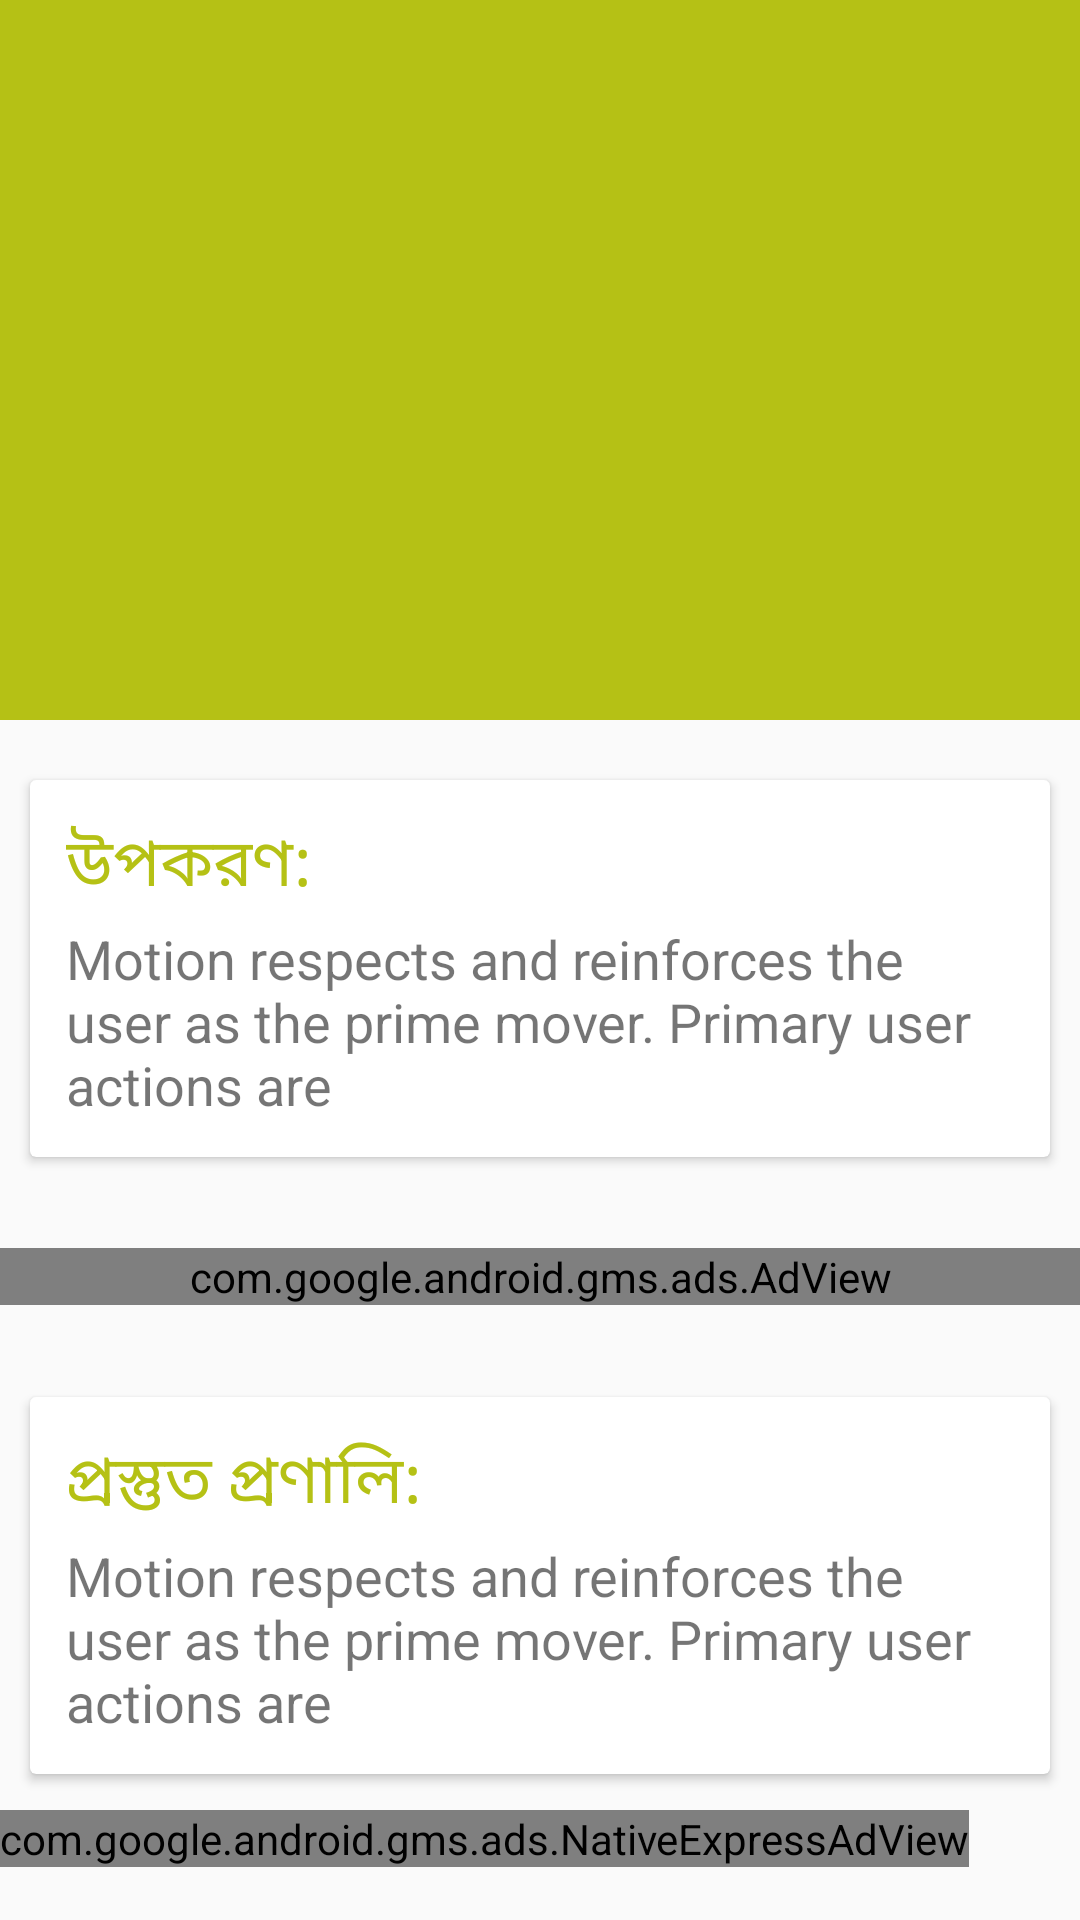

Layout XML and referenced resources for this Android screen:
<!-- AndroidManifest.xml: application theme AppTheme -->
<!-- res/layout/activity_example.xml -->
<?xml version="1.0" encoding="utf-8"?>
<android.support.design.widget.CoordinatorLayout xmlns:android="http://schemas.android.com/apk/res/android"
    xmlns:app="http://schemas.android.com/apk/res-auto"
    android:layout_width="match_parent"
    android:layout_height="match_parent"
    android:fitsSystemWindows="true">

    <android.support.design.widget.AppBarLayout
        android:id="@+id/app_bar"
        android:layout_width="match_parent"
        android:layout_height="240dp"
        android:fitsSystemWindows="true"
        android:theme="@style/AppTheme.AppBarOverlay">

        <android.support.design.widget.CollapsingToolbarLayout
            android:id="@+id/toolbar_layout"
            android:layout_width="match_parent"
            android:layout_height="match_parent"
            android:fitsSystemWindows="true"
            app:contentScrim="@color/colorPrimary"
            app:layout_scrollFlags="scroll|exitUntilCollapsed">

            <android.support.v7.widget.Toolbar
                android:id="@+id/toolbar"
                android:layout_width="match_parent"
                android:layout_height="?attr/actionBarSize"
                app:layout_collapseMode="pin"
                app:popupTheme="@style/AppTheme.PopupOverlay" />

        </android.support.design.widget.CollapsingToolbarLayout>
    </android.support.design.widget.AppBarLayout>


    <include layout="@layout/activity_second" />

</android.support.design.widget.CoordinatorLayout>
<!-- res/layout/activity_second.xml (included above) -->
<?xml version="1.0" encoding="utf-8"?>
<android.support.v4.widget.NestedScrollView xmlns:android="http://schemas.android.com/apk/res/android"
    xmlns:app="http://schemas.android.com/apk/res-auto"
    xmlns:tools="http://schemas.android.com/tools"
    android:layout_width="match_parent"
    android:layout_height="match_parent"
    app:layout_behavior="@string/appbar_scrolling_view_behavior"
    tools:showIn="@layout/activity_example">


    <LinearLayout
        android:layout_width="match_parent"
        android:layout_height="match_parent"
        android:orientation="vertical"
        android:paddingTop="10dp">

        <include layout="@layout/content_text" />


    </LinearLayout>

</android.support.v4.widget.NestedScrollView>
<!-- res/layout/content_text.xml (included above) -->
<?xml version="1.0" encoding="utf-8"?>
<LinearLayout android:layout_width="match_parent"
    android:layout_height="match_parent"
    xmlns:ads="http://schemas.android.com/apk/res-auto"
    android:orientation="vertical"
    xmlns:android="http://schemas.android.com/apk/res/android">

    <android.support.v7.widget.CardView
        android:layout_width="match_parent"
        android:layout_height="wrap_content"
        android:layout_margin="10dp">

        <LinearLayout
            android:layout_width="match_parent"
            android:layout_height="wrap_content"
            android:orientation="vertical"
            android:padding="12dp">

            <TextView
                android:layout_width="match_parent"
                android:layout_height="wrap_content"
                android:text="উপকরণ:"
                android:textColor="@color/colorPrimary"
                android:textSize="22sp" />

            <TextView
                android:id="@+id/textView"
                android:layout_width="match_parent"
                android:layout_height="wrap_content"
                android:text="Motion respects and reinforces the user as the prime mover. Primary user actions are"
                android:layout_marginTop="3dp"
                android:textSize="18sp" />

        </LinearLayout>

    </android.support.v7.widget.CardView>

    <LinearLayout
        android:layout_width="match_parent"
        android:layout_height="60dp">
        <com.google.android.gms.ads.AdView
            android:id="@+id/ad_view"
            android:layout_gravity="center"
            android:layout_width="match_parent"
            android:layout_height="wrap_content"
            ads:adSize="BANNER"
            ads:adUnitId="@string/banner_ad_unit_id" />
    </LinearLayout>

    <android.support.v7.widget.CardView
        android:layout_width="match_parent"
        android:layout_height="wrap_content"
        android:layout_margin="10dp">

        <LinearLayout
            android:layout_width="match_parent"
            android:layout_height="wrap_content"
            android:orientation="vertical"
            android:padding="12dp">

            <TextView
                android:layout_width="match_parent"
                android:layout_height="wrap_content"
                android:text="প্রস্তুত প্রণালি:"
                android:textColor="@color/colorPrimary"
                android:textSize="22sp" />

            <TextView
                android:id="@+id/textView2"
                android:layout_marginTop="3dp"
                android:layout_width="match_parent"
                android:layout_height="wrap_content"
                android:text="Motion respects and reinforces the user as the prime mover. Primary user actions are"
                android:textSize="18sp" />

        </LinearLayout>

    </android.support.v7.widget.CardView>
    <LinearLayout
        android:layout_width="wrap_content"
        android:layout_height="wrap_content"
        android:layout_marginTop="2dp">

        <com.google.android.gms.ads.NativeExpressAdView
            android:id="@+id/adView"
            android:layout_width="wrap_content"
            android:layout_height="wrap_content"
            ads:adUnitId="@string/native_ad_id"
            ads:adSize="360x132">
        </com.google.android.gms.ads.NativeExpressAdView>
    </LinearLayout>
</LinearLayout>
<!-- resources referenced by this layout -->
<resources>
  <color name="colorPrimary">#b5c115</color>
  <string name="banner_ad_unit_id">ca-app-pub-3420675499646666/2840863253</string>
  <string name="native_ad_id">ca-app-pub-3420675499646666/2820326734</string>
  <style name="AppTheme.AppBarOverlay" parent="ThemeOverlay.AppCompat.Dark.ActionBar" />
  <style name="AppTheme.PopupOverlay" parent="ThemeOverlay.AppCompat.Light" />
  <style name="AppTheme" parent="Theme.AppCompat.Light.DarkActionBar">
          
          <item name="colorPrimary">@color/colorPrimary</item>
          <item name="colorPrimaryDark">@color/colorPrimaryDark</item>
          <item name="colorAccent">@color/colorAccent</item>
          <item name="windowActionBar">false</item>
          <item name="windowNoTitle">true</item>
      </style>
  <color name="colorPrimaryDark">#aeb72f</color>
  <color name="colorAccent">#FF4081</color>
</resources>
